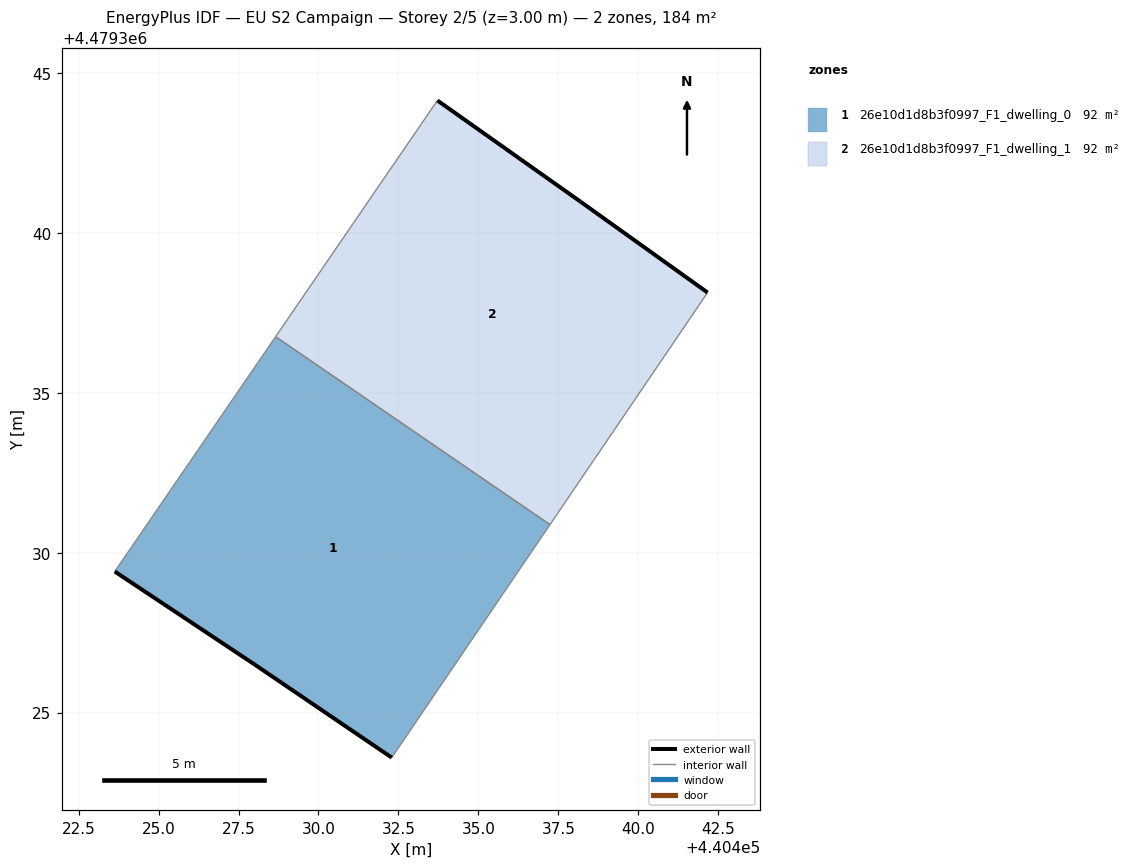
=== STOREY PLAN SPEC (per zone: floor XY polygon, exterior-wall plan segments, windows/doors) ===
zone 1: 26e10d1d8b3f0997_F1_dwelling_0  (92.1 m²)
  floor: (440432.29, 4479323.59) (440437.24, 4479330.88) (440428.66, 4479336.75) (440423.63, 4479329.41) (440427.99, 4479326.51)
  exterior wall: (440432.29, 4479323.59) – (440427.99, 4479326.51)  [5.2 m]
  exterior wall: (440427.99, 4479326.51) – (440423.63, 4479329.41)  [5.2 m]
  interior walls: 3
zone 2: 26e10d1d8b3f0997_F1_dwelling_1  (92.1 m²)
  floor: (440437.24, 4479330.88) (440442.17, 4479338.13) (440438.19, 4479340.97) (440433.72, 4479344.14) (440428.66, 4479336.75)
  exterior wall: (440433.72, 4479344.14) – (440438.20, 4479340.97)  [5.5 m]
  exterior wall: (440438.20, 4479340.97) – (440442.17, 4479338.13)  [4.9 m]
  interior walls: 3

=== DERIVED (storey summary) ===
Building: EU S2 Campaign
Storey: 2 of 5  (floor level z = 3.00 m)
Storey gross floor area: 184.1 m²
Zones on this storey: 2
  - 26e10d1d8b3f0997_F1_dwelling_0: floor 92.1 m²; exterior wall 10.4 m (31.3 m²); WWR 0.0%
  - 26e10d1d8b3f0997_F1_dwelling_1: floor 92.1 m²; exterior wall 10.4 m (31.1 m²); WWR 0.0%
Zone adjacency (shared interzone walls):
  - 26e10d1d8b3f0997_F1_dwelling_0 ↔ 26e10d1d8b3f0997_F1_dwelling_1